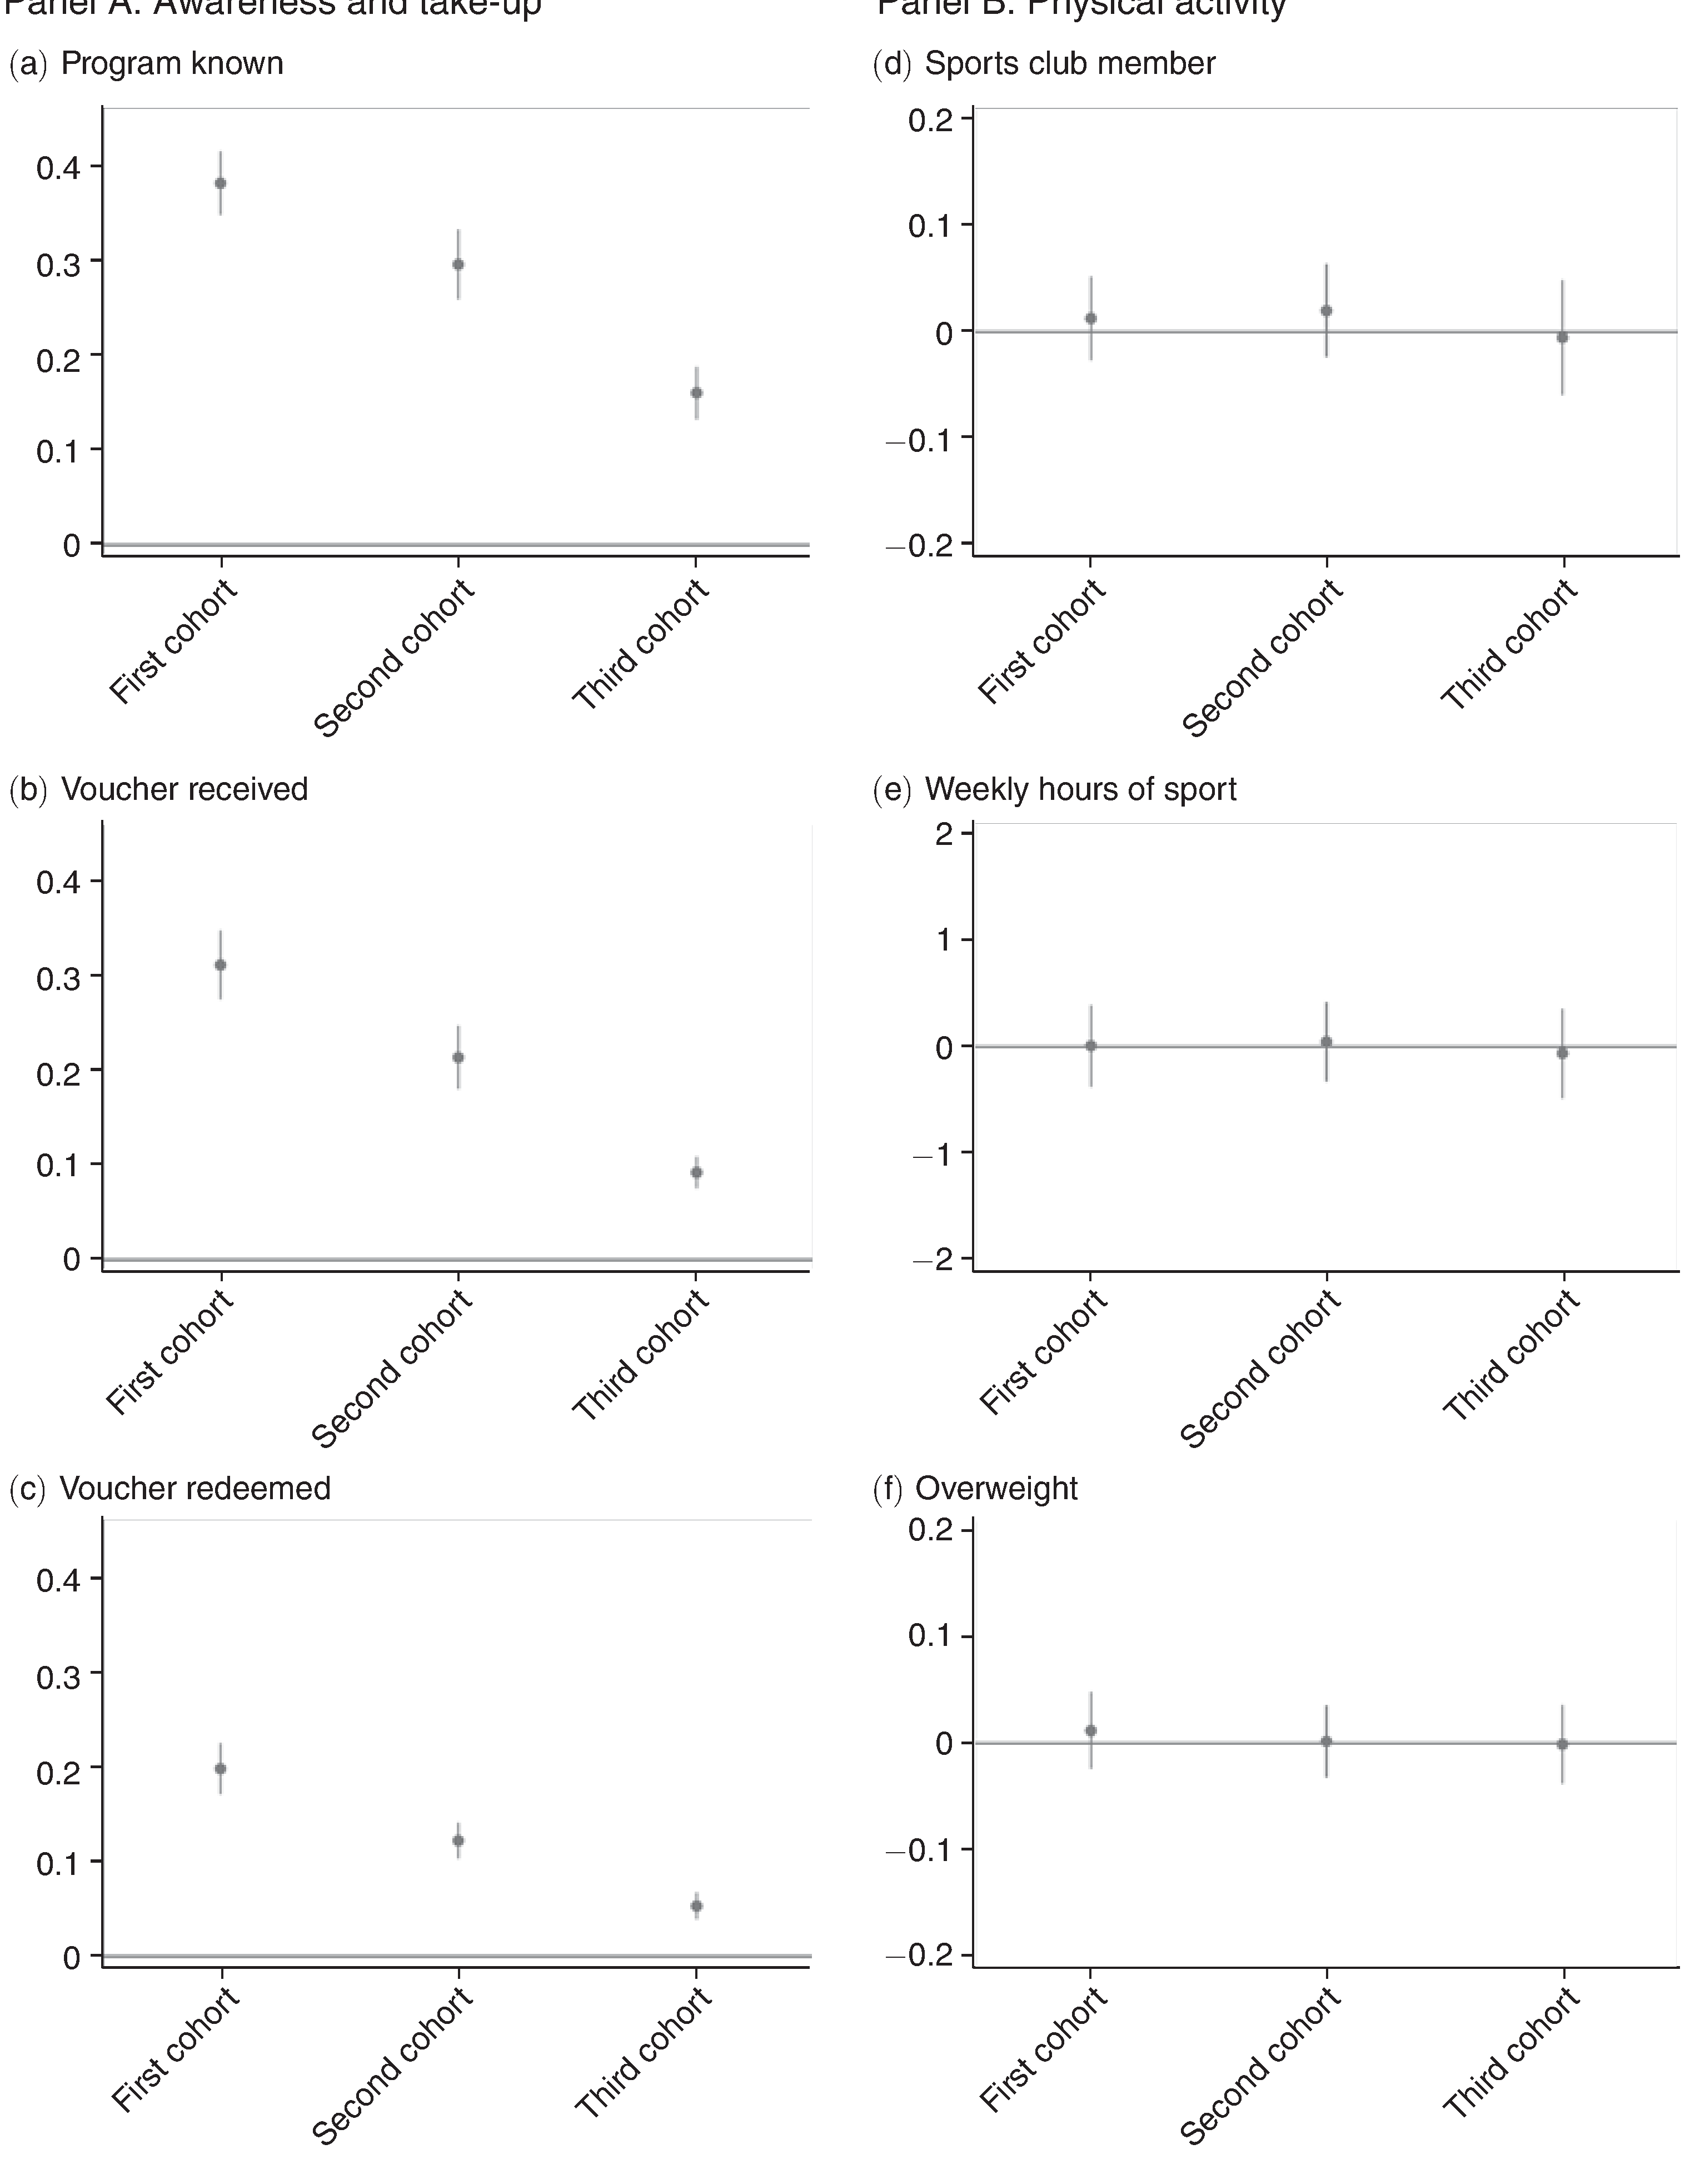

Source data for this figure (header and first rows):
Type-1, Subplot Value, Value, Error Bar Length
First cohort, Program known, 0.3812, 0.06706
Second cohort, Program known, 0.2953, 0.07353
Third cohort, Program known, 0.16, 0.05588
First cohort, Voucher received, 0.3106, 0.07176
Second cohort, Voucher received, 0.2129, 0.06824
Third cohort, Voucher received, 0.09059, 0.03353
First cohort, Voucher redeemed, 0.1979, 0.05538
Second cohort, Voucher redeemed, 0.1225, 0.0377
Third cohort, Voucher redeemed, 0.05302, 0.02887
First cohort, Sports club member, 0.01204, 0.1037
Second cohort, Sports club member, 0.01885, 0.08743
Third cohort, Sports club member, -0.006283, 0.1073
First cohort, Weekly hours of sport, -0.002614, 0.7582
Second cohort, Weekly hours of sport, 0.03399, 0.7425
Third cohort, Weekly hours of sport, -0.06536, 0.8261
First cohort, Overweight, 0.01124, 0.07111
Second cohort, Overweight, 0.001307, 0.06797
Third cohort, Overweight, -0.00183, 0.07373
